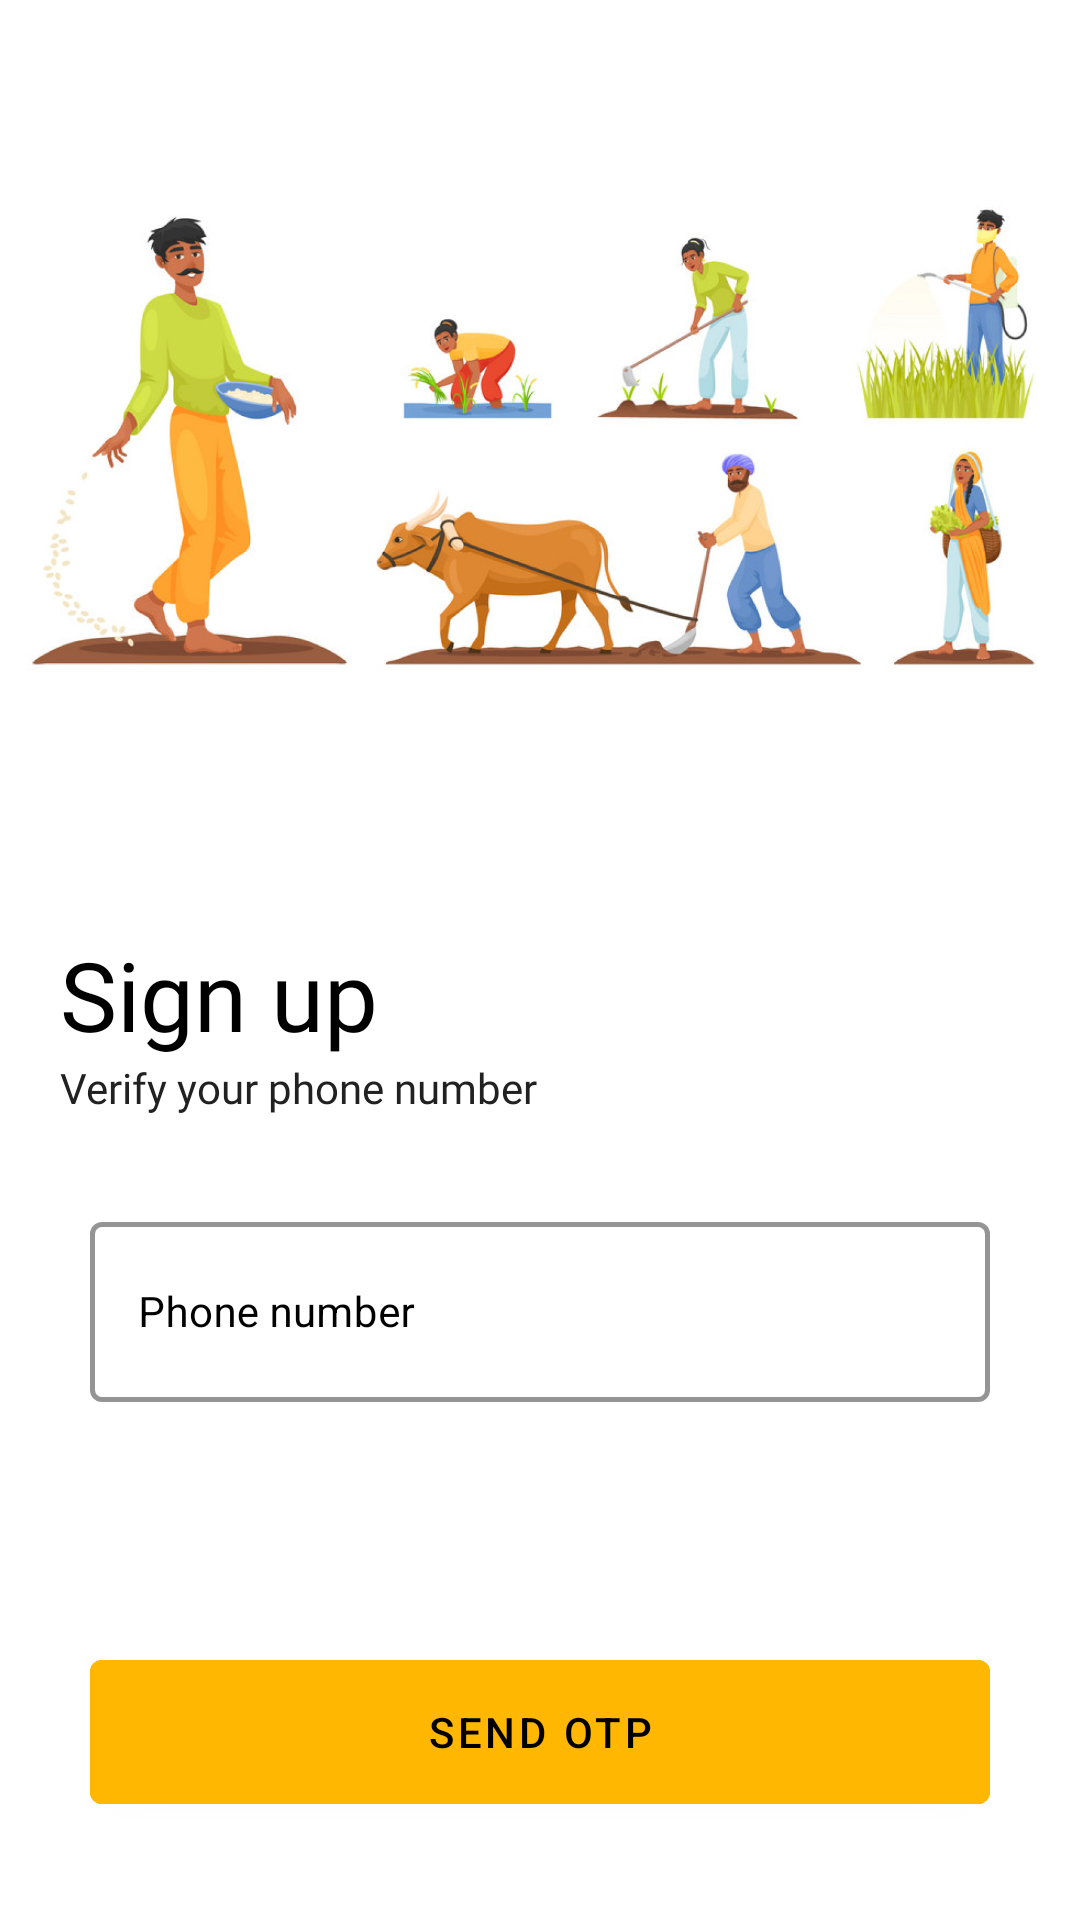

This screen was rendered from an Android layout file. Write that file and the resources it references.
<!-- AndroidManifest.xml: application theme Theme.MyApplication -->
<!-- res/layout/activity_sign_up.xml -->
<?xml version="1.0" encoding="utf-8"?>
<RelativeLayout xmlns:android="http://schemas.android.com/apk/res/android"
    xmlns:app="http://schemas.android.com/apk/res-auto"
    xmlns:tools="http://schemas.android.com/tools"
    android:layout_width="match_parent"
    android:layout_height="match_parent"
    android:background="@color/white"
    tools:context=".SignUpActivity">

    <ScrollView
        android:layout_width="match_parent"
        android:layout_height="wrap_content">

        <RelativeLayout
            android:layout_width="match_parent"
            android:layout_height="wrap_content">


            <ImageView
                android:id="@+id/first"
                android:layout_width="match_parent"
                android:layout_height="300dp"
                android:src="@drawable/signup_bg" />

            <TextView
                android:id="@+id/second"
                android:layout_width="wrap_content"
                android:layout_height="wrap_content"
                android:layout_below="@id/first"
                android:layout_marginStart="20dp"
                android:layout_marginTop="10dp"
                android:fontFamily="@font/poppins_regular"
                android:text="Sign up"
                android:textColor="@color/black"
                android:textSize="32sp" />


            <TextView
                android:id="@+id/fourth"
                android:layout_width="wrap_content"
                android:layout_height="wrap_content"
                android:layout_below="@id/second"
                android:layout_marginStart="20dp"
                android:text="Verify your phone number"
                android:textColor="@color/Secondary_font"
                android:fontFamily="@font/poppins_regular"
                android:textSize="14sp"/>


            <com.google.android.material.textfield.TextInputLayout
                android:id="@+id/fifth"
                style="@style/LoginTextInputLayoutStyle"
                android:layout_width="match_parent"
                android:layout_height="wrap_content"
                android:layout_below="@id/fourth"
                android:layout_marginTop="30dp"
                android:textColorHint="@color/black"
                app:hintTextColor="@color/Primary_yellow"
                android:layout_marginHorizontal="30dp"
                android:hint="Phone number">



                <com.google.android.material.textfield.TextInputEditText
                    android:id="@+id/etPhoneNumber"
                    android:textColor="@color/black"
                    android:layout_width="match_parent"
                    android:backgroundTint="@color/Primary_yellow"
                    android:textSize="14sp"
                    android:inputType="number"
                    android:maxLength="10"
                    android:layout_height="60dp" >
                </com.google.android.material.textfield.TextInputEditText>

            </com.google.android.material.textfield.TextInputLayout>


            <com.google.android.material.button.MaterialButton
                android:id="@+id/btnSendOtp"
                android:layout_width="match_parent"
                android:layout_height="60dp"
                android:layout_below="@id/fifth"
                android:layout_marginHorizontal="30dp"
                android:layout_marginTop="80dp"
                android:layout_marginBottom="20dp"
                android:backgroundTint="@color/Primary_yellow"
                android:text="Send OTP"
                android:textColor="@color/black"></com.google.android.material.button.MaterialButton>



        </RelativeLayout>
    </ScrollView>


</RelativeLayout>
<!-- resources referenced by this layout -->
<resources>
  <color name="Primary_yellow">#FFB701</color>
  <color name="Secondary_font">#212121</color>
  <color name="black">#FF000000</color>
  <color name="white">#FFFFFFFF</color>
  <!-- drawable signup_bg: png bitmap (drawable-v24, 675388 bytes) -->
  <style name="LoginTextInputLayoutStyle" parent="Widget.MaterialComponents.TextInputLayout.OutlinedBox.Dense">
          <item name="boxStrokeColor">@color/Primary_yellow</item>
          <item name="android:textColor">@color/black</item>
          <item name="boxStrokeWidth">1.5dp</item>
      </style>
  <style name="Theme.MyApplication" parent="Theme.MaterialComponents.Light.NoActionBar">
          <item name="android:forceDarkAllowed" tools:targetApi="q">false</item>
          
          <item name="colorPrimary">#FFB701</item>
          <item name="colorPrimaryVariant">#FFB701</item>
          <item name="colorOnPrimary">@color/white</item>
          
          <item name="colorSecondary">@color/teal_200</item>
          <item name="colorSecondaryVariant">@color/teal_700</item>
          <item name="colorOnSecondary">@color/black</item>
          
          <item name="android:statusBarColor" tools:targetApi="l">?attr/colorPrimaryVariant</item>
          
      </style>
  <color name="teal_200">#FF03DAC5</color>
  <color name="teal_700">#FF018786</color>
</resources>
